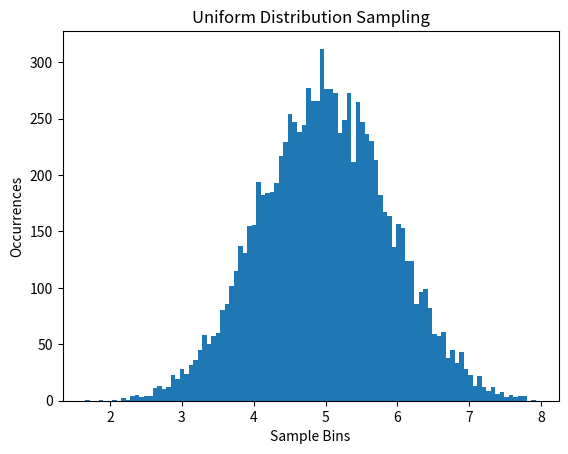

Generate this figure with matplotlib:
#!/usr/bin/env python

import matplotlib.pyplot as plt
import numpy as np


def get_sample_sum():
    samples = np.random.uniform(0.0, 1.0, 10)
    return samples.sum()

def plot_histo():
    my_list = []
    for i in range(10000):
        my_list.append(get_sample_sum())

    plt.hist(my_list, 100)
    plt.title("Uniform Distribution Sampling")
    plt.xlabel("Sample Bins")
    plt.ylabel("Occurrences")
    plt.show()

if __name__ == '__main__':
    plot_histo()